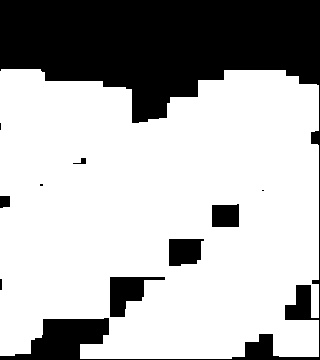

The data file committed next to this chart (first rows):
0.000000000000000000e+00, 0.000000000000000000e+00, 0.000000000000000000e+00, 0.000000000000000000e+00, 0.000000000000000000e+00, 0.000000000000000000e+00, 0.000000000000000000e+00, 0.000000000000000000e+00, 0.000000000000000000e+00, 0.000000000000000000e+00, 0.000000000000000000e+00, 0.000000000000000000e+00, 0.000000000000000000e+00, 0.000000000000000000e+00, 0.000000000000000000e+00, 0.000000000000000000e+00, 0.000000000000000000e+00, 0.000000000000000000e+00, 0.000000000000000000e+00, 0.000000000000000000e+00
0.000000000000000000e+00, 0.000000000000000000e+00, 0.000000000000000000e+00, 0.000000000000000000e+00, 0.000000000000000000e+00, 0.000000000000000000e+00, 0.000000000000000000e+00, 0.000000000000000000e+00, 0.000000000000000000e+00, 0.000000000000000000e+00, 0.000000000000000000e+00, 0.000000000000000000e+00, 0.000000000000000000e+00, 0.000000000000000000e+00, 0.000000000000000000e+00, 0.000000000000000000e+00, 0.000000000000000000e+00, 0.000000000000000000e+00, 0.000000000000000000e+00, 0.000000000000000000e+00
0.000000000000000000e+00, 0.000000000000000000e+00, 0.000000000000000000e+00, 0.000000000000000000e+00, 0.000000000000000000e+00, 0.000000000000000000e+00, 0.000000000000000000e+00, 0.000000000000000000e+00, 0.000000000000000000e+00, 0.000000000000000000e+00, 0.000000000000000000e+00, 0.000000000000000000e+00, 0.000000000000000000e+00, 0.000000000000000000e+00, 0.000000000000000000e+00, 0.000000000000000000e+00, 0.000000000000000000e+00, 0.000000000000000000e+00, 0.000000000000000000e+00, 0.000000000000000000e+00
0.000000000000000000e+00, 0.000000000000000000e+00, 0.000000000000000000e+00, 0.000000000000000000e+00, 0.000000000000000000e+00, 0.000000000000000000e+00, 0.000000000000000000e+00, 0.000000000000000000e+00, 0.000000000000000000e+00, 0.000000000000000000e+00, 0.000000000000000000e+00, 0.000000000000000000e+00, 0.000000000000000000e+00, 0.000000000000000000e+00, 0.000000000000000000e+00, 0.000000000000000000e+00, 0.000000000000000000e+00, 0.000000000000000000e+00, 0.000000000000000000e+00, 0.000000000000000000e+00
4.000000000000000000e+00, 4.000000000000000000e+00, 0.000000000000000000e+00, 0.000000000000000000e+00, 0.000000000000000000e+00, 0.000000000000000000e+00, 0.000000000000000000e+00, 0.000000000000000000e+00, 0.000000000000000000e+00, 0.000000000000000000e+00, 0.000000000000000000e+00, 0.000000000000000000e+00, 0.000000000000000000e+00, 0.000000000000000000e+00, 8.000000000000000000e+00, 8.000000000000000000e+00, 8.000000000000000000e+00, 8.000000000000000000e+00, 0.000000000000000000e+00, 0.000000000000000000e+00
4.000000000000000000e+00, 4.000000000000000000e+00, 6.000000000000000000e+00, 1.200000000000000000e+01, 1.200000000000000000e+01, 1.200000000000000000e+01, 1.200000000000000000e+01, 6.000000000000000000e+00, 0.000000000000000000e+00, 0.000000000000000000e+00, 0.000000000000000000e+00, 0.000000000000000000e+00, 4.000000000000000000e+00, 4.000000000000000000e+00, 4.000000000000000000e+00, 4.000000000000000000e+00, 4.000000000000000000e+00, 4.000000000000000000e+00, 2.000000000000000000e+00, 0.000000000000000000e+00
6.000000000000000000e+00, 9.000000000000000000e+00, 9.000000000000000000e+00, 1.200000000000000000e+01, 1.200000000000000000e+01, 1.200000000000000000e+01, 1.200000000000000000e+01, 6.000000000000000000e+00, 0.000000000000000000e+00, 0.000000000000000000e+00, 6.000000000000000000e+00, 6.000000000000000000e+00, 6.000000000000000000e+00, 6.000000000000000000e+00, 4.000000000000000000e+00, 4.000000000000000000e+00, 4.000000000000000000e+00, 4.000000000000000000e+00, 2.000000000000000000e+00, 0.000000000000000000e+00
8.000000000000000000e+00, 6.000000000000000000e+00, 6.000000000000000000e+00, 1.200000000000000000e+01, 1.200000000000000000e+01, 1.200000000000000000e+01, 1.200000000000000000e+01, 1.200000000000000000e+01, 1.200000000000000000e+01, 4.000000000000000000e+00, 4.000000000000000000e+00, 4.000000000000000000e+00, 6.000000000000000000e+00, 6.000000000000000000e+00, 6.000000000000000000e+00, 2.400000000000000000e+01, 6.000000000000000000e+00, 6.000000000000000000e+00, 2.000000000000000000e+00, 0.000000000000000000e+00
4.000000000000000000e+00, 4.000000000000000000e+00, 6.000000000000000000e+00, 6.000000000000000000e+00, 6.000000000000000000e+00, 6.000000000000000000e+00, 6.000000000000000000e+00, 6.000000000000000000e+00, 6.000000000000000000e+00, 4.000000000000000000e+00, 4.000000000000000000e+00, 4.000000000000000000e+00, 6.000000000000000000e+00, 6.000000000000000000e+00, 6.000000000000000000e+00, 2.400000000000000000e+01, 6.000000000000000000e+00, 6.000000000000000000e+00, 6.000000000000000000e+00, 0.000000000000000000e+00
4.000000000000000000e+00, 4.000000000000000000e+00, 6.000000000000000000e+00, 6.000000000000000000e+00, 6.000000000000000000e+00, 4.000000000000000000e+00, 4.000000000000000000e+00, 4.000000000000000000e+00, 6.000000000000000000e+00, 1.200000000000000000e+01, 6.000000000000000000e+00, 6.000000000000000000e+00, 6.000000000000000000e+00, 6.000000000000000000e+00, 6.000000000000000000e+00, 2.400000000000000000e+01, 6.000000000000000000e+00, 6.000000000000000000e+00, 6.000000000000000000e+00, 0.000000000000000000e+00
2.000000000000000000e+00, 6.000000000000000000e+00, 6.000000000000000000e+00, 6.000000000000000000e+00, 6.000000000000000000e+00, 6.000000000000000000e+00, 4.000000000000000000e+00, 4.000000000000000000e+00, 6.000000000000000000e+00, 6.000000000000000000e+00, 6.000000000000000000e+00, 6.000000000000000000e+00, 6.000000000000000000e+00, 6.000000000000000000e+00, 2.400000000000000000e+01, 2.400000000000000000e+01, 6.000000000000000000e+00, 6.000000000000000000e+00, 6.000000000000000000e+00, 0.000000000000000000e+00
9.000000000000000000e+00, 9.000000000000000000e+00, 9.000000000000000000e+00, 6.000000000000000000e+00, 6.000000000000000000e+00, 6.000000000000000000e+00, 6.000000000000000000e+00, 6.000000000000000000e+00, 6.000000000000000000e+00, 6.000000000000000000e+00, 6.000000000000000000e+00, 6.000000000000000000e+00, 9.000000000000000000e+00, 9.000000000000000000e+00, 6.000000000000000000e+00, 6.000000000000000000e+00, 4.000000000000000000e+00, 4.000000000000000000e+00, 4.000000000000000000e+00, 0.000000000000000000e+00
6.000000000000000000e+00, 6.000000000000000000e+00, 6.000000000000000000e+00, 6.000000000000000000e+00, 6.000000000000000000e+00, 8.000000000000000000e+00, 8.000000000000000000e+00, 8.000000000000000000e+00, 8.000000000000000000e+00, 6.000000000000000000e+00, 6.000000000000000000e+00, 6.000000000000000000e+00, 1.200000000000000000e+01, 0.000000000000000000e+00, 6.000000000000000000e+00, 6.000000000000000000e+00, 6.000000000000000000e+00, 6.000000000000000000e+00, 6.000000000000000000e+00, 0.000000000000000000e+00
6.000000000000000000e+00, 6.000000000000000000e+00, 6.000000000000000000e+00, 6.000000000000000000e+00, 6.000000000000000000e+00, 8.000000000000000000e+00, 8.000000000000000000e+00, 8.000000000000000000e+00, 8.000000000000000000e+00, 8.000000000000000000e+00, 8.000000000000000000e+00, 8.000000000000000000e+00, 1.200000000000000000e+01, 0.000000000000000000e+00, 6.000000000000000000e+00, 6.000000000000000000e+00, 6.000000000000000000e+00, 6.000000000000000000e+00, 9.000000000000000000e+00, 0.000000000000000000e+00
3.000000000000000000e+00, 6.000000000000000000e+00, 6.000000000000000000e+00, 6.000000000000000000e+00, 6.000000000000000000e+00, 8.000000000000000000e+00, 8.000000000000000000e+00, 8.000000000000000000e+00, 8.000000000000000000e+00, 8.000000000000000000e+00, 0.000000000000000000e+00, 0.000000000000000000e+00, 6.000000000000000000e+00, 6.000000000000000000e+00, 6.000000000000000000e+00, 6.000000000000000000e+00, 6.000000000000000000e+00, 6.000000000000000000e+00, 9.000000000000000000e+00, 0.000000000000000000e+00
3.000000000000000000e+00, 4.000000000000000000e+00, 1.600000000000000000e+01, 6.000000000000000000e+00, 6.000000000000000000e+00, 6.000000000000000000e+00, 6.000000000000000000e+00, 1.200000000000000000e+01, 1.200000000000000000e+01, 1.200000000000000000e+01, 0.000000000000000000e+00, 0.000000000000000000e+00, 6.000000000000000000e+00, 6.000000000000000000e+00, 6.000000000000000000e+00, 6.000000000000000000e+00, 9.000000000000000000e+00, 9.000000000000000000e+00, 9.000000000000000000e+00, 0.000000000000000000e+00
1.200000000000000000e+01, 1.200000000000000000e+01, 1.200000000000000000e+01, 1.200000000000000000e+01, 6.000000000000000000e+00, 6.000000000000000000e+00, 6.000000000000000000e+00, 6.000000000000000000e+00, 6.000000000000000000e+00, 1.500000000000000000e+01, 1.200000000000000000e+01, 1.200000000000000000e+01, 1.200000000000000000e+01, 1.200000000000000000e+01, 9.000000000000000000e+00, 9.000000000000000000e+00, 2.000000000000000000e+01, 9.000000000000000000e+00, 9.000000000000000000e+00, 0.000000000000000000e+00
1.200000000000000000e+01, 1.200000000000000000e+01, 1.200000000000000000e+01, 1.200000000000000000e+01, 9.000000000000000000e+00, 9.000000000000000000e+00, 0.000000000000000000e+00, 0.000000000000000000e+00, 0.000000000000000000e+00, 1.200000000000000000e+01, 1.200000000000000000e+01, 1.200000000000000000e+01, 1.200000000000000000e+01, 1.200000000000000000e+01, 9.000000000000000000e+00, 9.000000000000000000e+00, 1.200000000000000000e+01, 1.200000000000000000e+01, 0.000000000000000000e+00, 0.000000000000000000e+00
1.200000000000000000e+01, 1.200000000000000000e+01, 1.200000000000000000e+01, 1.200000000000000000e+01, 9.000000000000000000e+00, 9.000000000000000000e+00, 0.000000000000000000e+00, 1.500000000000000000e+01, 1.200000000000000000e+01, 1.200000000000000000e+01, 1.200000000000000000e+01, 1.200000000000000000e+01, 1.200000000000000000e+01, 1.200000000000000000e+01, 1.200000000000000000e+01, 1.200000000000000000e+01, 1.200000000000000000e+01, 1.200000000000000000e+01, 0.000000000000000000e+00, 0.000000000000000000e+00
3.000000000000000000e+00, 2.000000000000000000e+00, 0.000000000000000000e+00, 0.000000000000000000e+00, 0.000000000000000000e+00, 0.000000000000000000e+00, 8.000000000000000000e+00, 1.500000000000000000e+01, 1.200000000000000000e+01, 1.200000000000000000e+01, 1.200000000000000000e+01, 1.200000000000000000e+01, 1.200000000000000000e+01, 1.200000000000000000e+01, 1.200000000000000000e+01, 1.200000000000000000e+01, 1.200000000000000000e+01, 0.000000000000000000e+00, 0.000000000000000000e+00, 0.000000000000000000e+00
3.000000000000000000e+00, 2.000000000000000000e+00, 0.000000000000000000e+00, 0.000000000000000000e+00, 0.000000000000000000e+00, 0.000000000000000000e+00, 8.000000000000000000e+00, 1.500000000000000000e+01, 1.200000000000000000e+01, 1.200000000000000000e+01, 1.200000000000000000e+01, 1.200000000000000000e+01, 1.200000000000000000e+01, 1.000000000000000000e+01, 1.000000000000000000e+01, 1.200000000000000000e+01, 0.000000000000000000e+00, 4.000000000000000000e+00, 4.000000000000000000e+00, 0.000000000000000000e+00
3.000000000000000000e+00, 0.000000000000000000e+00, 0.000000000000000000e+00, 0.000000000000000000e+00, 0.000000000000000000e+00, 6.000000000000000000e+00, 8.000000000000000000e+00, 1.500000000000000000e+01, 1.500000000000000000e+01, 1.500000000000000000e+01, 1.500000000000000000e+01, 1.500000000000000000e+01, 1.500000000000000000e+01, 1.000000000000000000e+01, 1.000000000000000000e+01, 0.000000000000000000e+00, 0.000000000000000000e+00, 4.000000000000000000e+00, 4.000000000000000000e+00, 0.000000000000000000e+00
